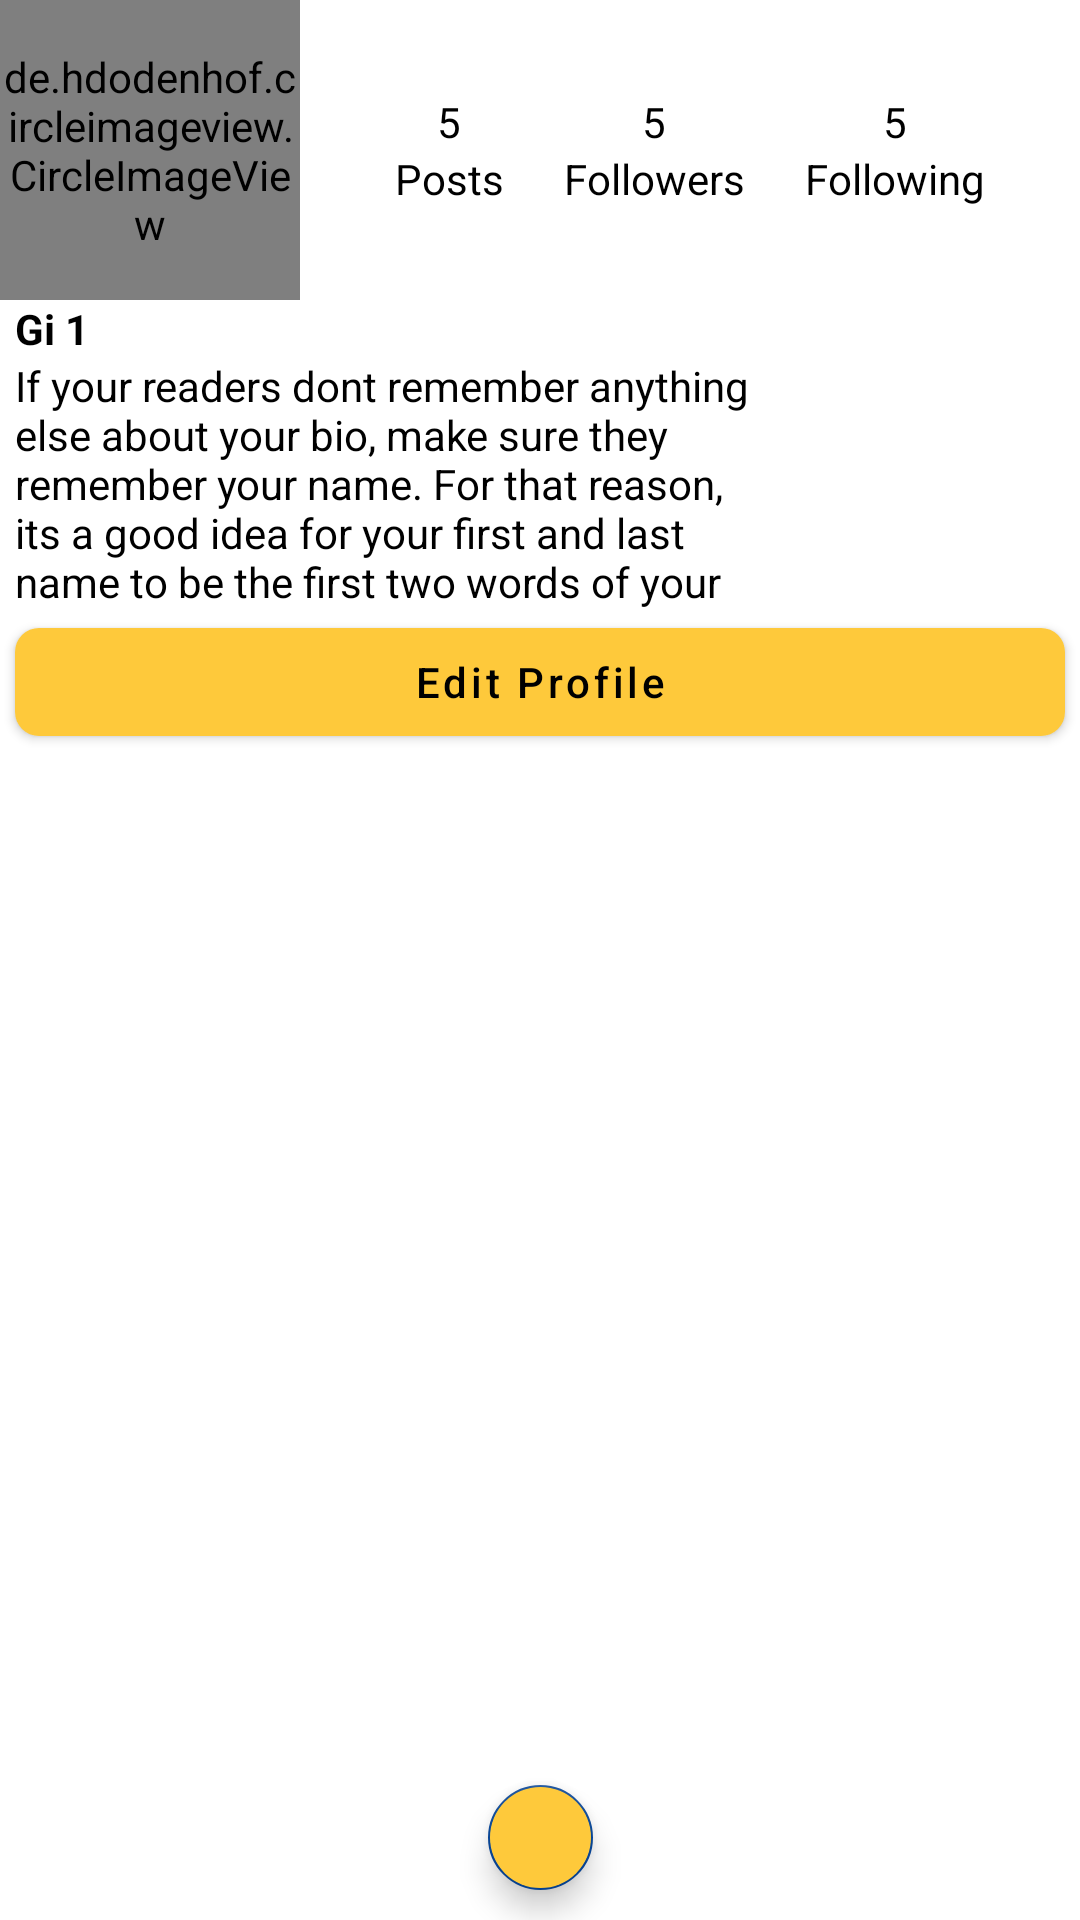

The Android layout XML behind this screen, and the referenced resources:
<!-- AndroidManifest.xml: application theme Theme.Genie -->
<!-- res/layout/fragment_profile.xml -->
<?xml version="1.0" encoding="utf-8"?>
<androidx.constraintlayout.widget.ConstraintLayout xmlns:android="http://schemas.android.com/apk/res/android"
    xmlns:tools="http://schemas.android.com/tools"
    android:layout_width="match_parent"
    android:layout_height="match_parent"
    android:id="@+id/profile_fragment"
    xmlns:app="http://schemas.android.com/apk/res-auto"
    tools:context=".social_media.fragments.ProfileFragment">
    <LinearLayout
        app:layout_constraintLeft_toLeftOf="parent"
        app:layout_constraintRight_toRightOf="parent"
        app:layout_constraintTop_toTopOf="parent"
        app:layout_constraintBottom_toBottomOf="parent"
        android:layout_width="match_parent"
        android:layout_height="match_parent"
        android:orientation="vertical">
    <LinearLayout
        android:layout_width="match_parent"
        android:layout_height="wrap_content"
        android:orientation="horizontal">
        <de.hdodenhof.circleimageview.CircleImageView
            android:id="@+id/user_my_profile_pic"
            android:layout_width="100dp"
            android:layout_height="100dp"
            android:src="@drawable/profile_icon"/>
        <LinearLayout
            android:layout_width="match_parent"
            android:layout_height="match_parent"
            android:orientation="horizontal"
            android:gravity="center_horizontal">
        <LinearLayout
            android:layout_width="wrap_content"
            android:layout_height="wrap_content"
            android:orientation="vertical"
            android:layout_gravity="center_vertical">
            <TextView
                android:id="@+id/post_count"
                android:layout_width="match_parent"
                android:layout_height="wrap_content"
                android:textAlignment="center"
                android:text="5"/>
            <TextView
                android:layout_width="wrap_content"
                android:layout_height="wrap_content"
                android:text="Posts"/>
        </LinearLayout>
            <LinearLayout
                android:layout_width="wrap_content"
                android:layout_height="wrap_content"
                android:orientation="vertical"
                android:layout_gravity="center_vertical"
                android:layout_marginHorizontal="20dp">
                <TextView
                    android:id="@+id/follower_count"
                    android:layout_width="match_parent"
                    android:layout_height="wrap_content"
                    android:textAlignment="center"
                    android:text="5"/>
                <TextView
                    android:layout_width="wrap_content"
                    android:layout_height="wrap_content"
                    android:text="Followers"/>
            </LinearLayout>
            <LinearLayout
                android:layout_width="wrap_content"
                android:layout_height="wrap_content"
                android:orientation="vertical"
                android:layout_gravity="center_vertical">
                <TextView
                    android:id="@+id/following_count"
                    android:layout_width="match_parent"
                    android:layout_height="wrap_content"
                    android:textAlignment="center"
                    android:text="5"/>
                <TextView
                    android:layout_width="wrap_content"
                    android:layout_height="wrap_content"
                    android:text="Following"/>
            </LinearLayout>

        </LinearLayout>
    </LinearLayout>
    <LinearLayout
        android:layout_width="match_parent"
        android:layout_height="wrap_content"
        android:orientation="vertical"
        android:layout_marginStart="5dp">
        <TextView
            android:id="@+id/user_my_profile_user_name"
            android:layout_width="match_parent"
            android:layout_height="wrap_content"
            android:text="@string/app_name"
            android:textStyle="bold"/>
        <TextView
            android:id="@+id/user_my_profile_bio"
            android:layout_width="wrap_content"
            android:layout_height="wrap_content"
            android:maxWidth="250dp"
            android:maxLines="5"
            android:text="@string/bio"/>
    </LinearLayout>
<com.google.android.material.button.MaterialButton
    android:id="@+id/my_profile_edit_profile"
    android:layout_width="match_parent"
    android:layout_height="wrap_content"
    app:cornerRadius="8dp"
    android:text="@string/edit_profile"
    android:textAllCaps="false"
    android:layout_marginHorizontal="5dp"/>
        <androidx.recyclerview.widget.RecyclerView
            android:id="@+id/uploaded_post_rv"
            android:layout_width="wrap_content"
            android:layout_gravity="center_horizontal"
            android:layout_height="wrap_content"
            tools:listitem="@layout/sample_social_post_profile"
            app:layoutManager="androidx.recyclerview.widget.GridLayoutManager"
            app:spanCount="3"/>
    </LinearLayout>
    <com.google.android.material.floatingactionbutton.FloatingActionButton
        android:id="@+id/add_post"
        android:layout_width="35dp"
        android:layout_height="35dp"
        android:foreground="@drawable/plus_icon"
        android:backgroundTint="@color/primary"
        app:layout_constraintBottom_toBottomOf="parent"
        app:layout_constraintRight_toRightOf="parent"
        app:layout_constraintLeft_toLeftOf="parent"
        android:layout_marginBottom="10dp"/>
</androidx.constraintlayout.widget.ConstraintLayout>
<!-- res/layout/sample_social_post_profile.xml (included above) -->
<?xml version="1.0" encoding="utf-8"?>
<androidx.cardview.widget.CardView xmlns:android="http://schemas.android.com/apk/res/android"
    android:layout_height="150dp"
    android:layout_width="130dp"
    android:layout_margin="2dp">
    <ImageButton
        android:layout_width="130dp"
        android:layout_height="150dp"
        android:minHeight="150dp"
        android:background="@color/white"
        android:maxHeight="150dp"
        android:minWidth="130dp"
        android:src="@drawable/logo"
        android:scaleType="fitXY"
        android:id="@+id/post_uploaded"/>
</androidx.cardview.widget.CardView>
<!-- resources referenced by this layout -->
<resources>
  <color name="primary">#fec93b</color>
  <color name="white">#FFFFFFFF</color>
  <string name="app_name">Gi 1</string>
  <string name="bio">If your readers dont remember anything else about your bio, make sure they remember your name. For that reason, its a good idea for your first and last name to be the first two words of your professional bio. Even if your name is printed above this bio (hint: it should) this is a rare moment where its okay to be redundant</string>
  <string name="edit_profile">Edit Profile</string>
  <style name="Theme.Genie" parent="Theme.MaterialComponents.DayNight.DarkActionBar">
          
          <item name="colorPrimary">@color/primary</item>
          <item name="colorPrimaryVariant">@color/primary</item>
          <item name="colorOnPrimary">@color/black</item>
          
          <item name="colorSecondary">@color/secondary</item>
          <item name="colorSecondaryVariant">@color/secondary</item>
          <item name="colorOnSecondary">@color/black</item>
          
          <item name="android:statusBarColor">@color/primary</item>
          
          <item name="android:textColor">@color/black</item>
          
      </style>
  <color name="black">#FF000000</color>
  <color name="secondary">#084595</color>
</resources>
